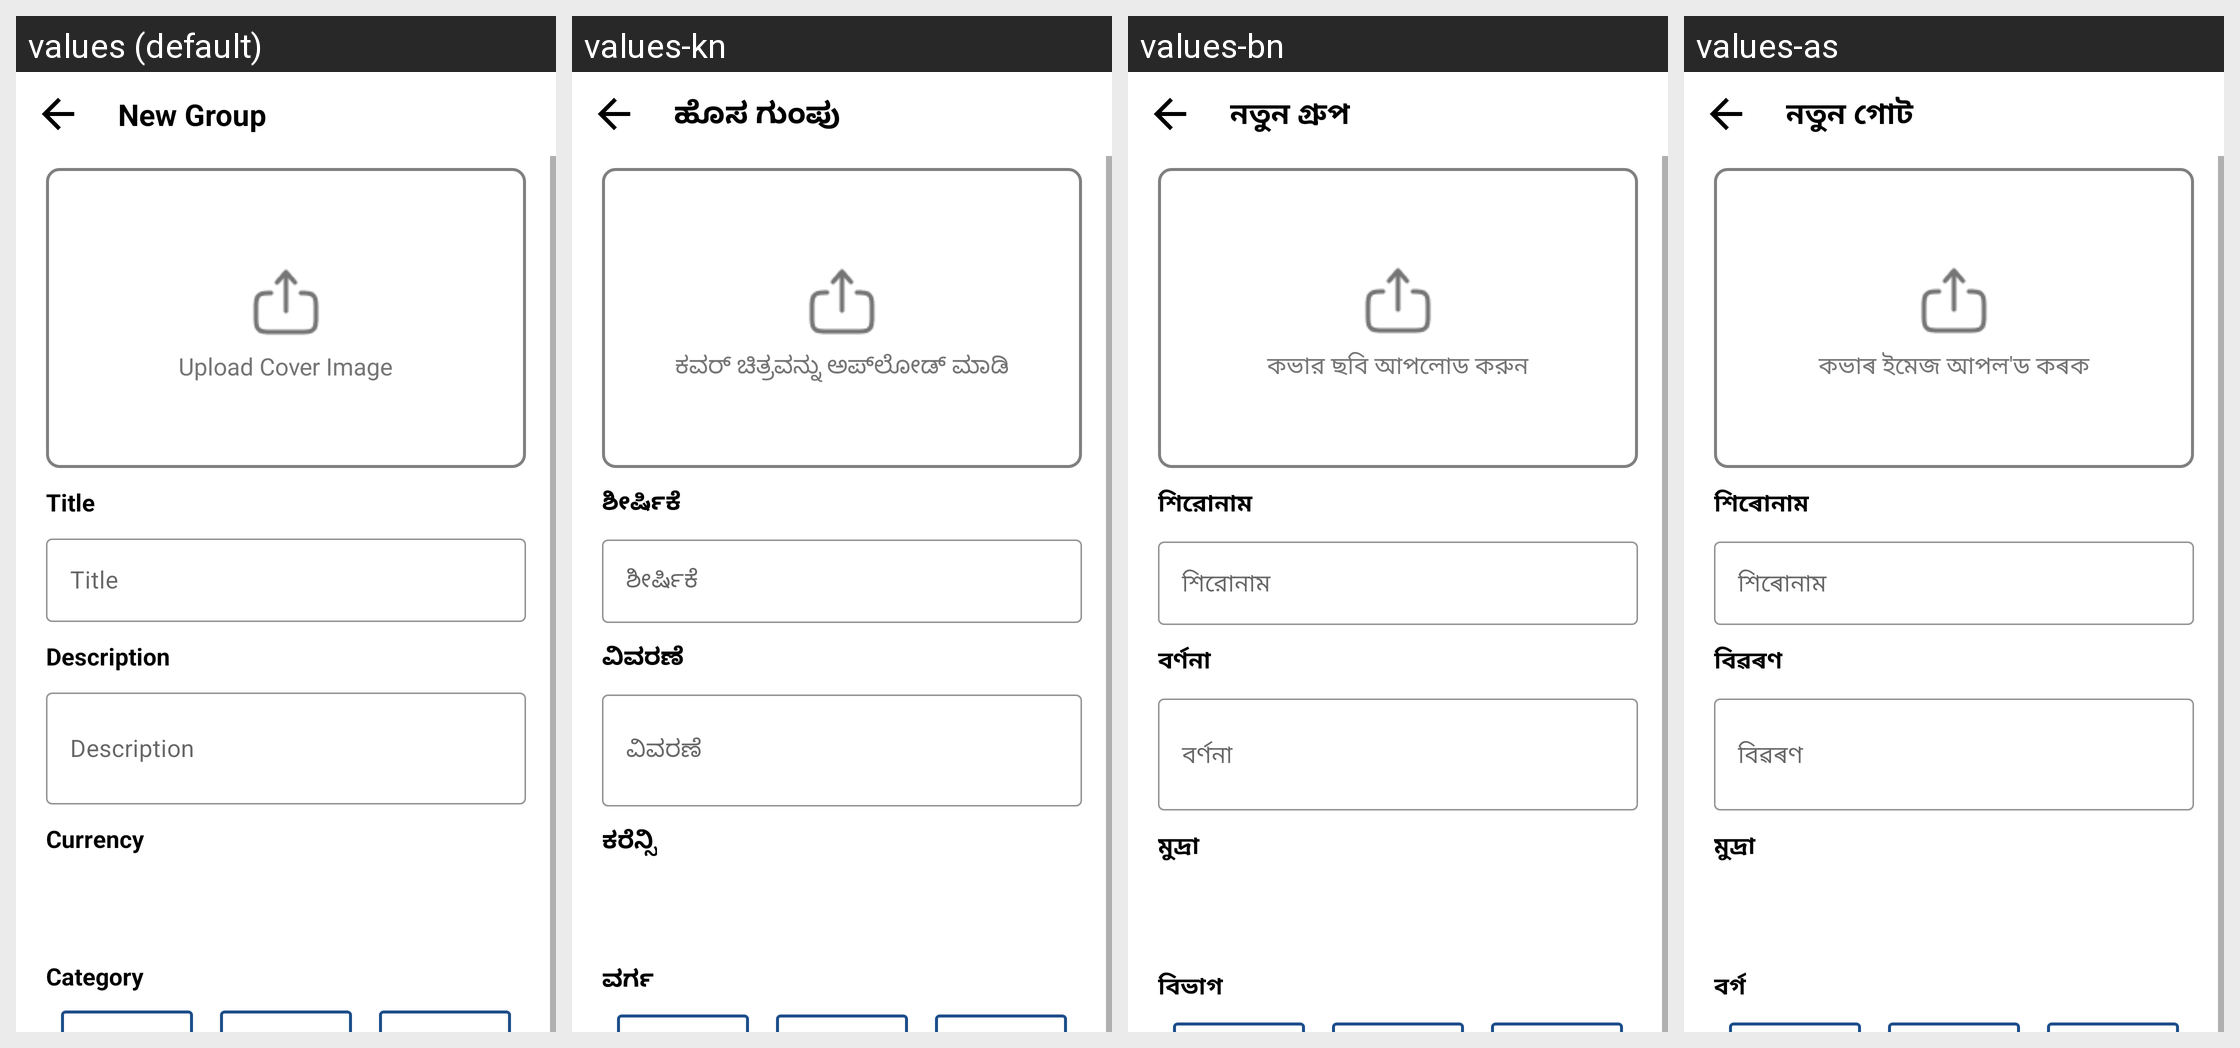

For this localized Android screen grid, give each drawn string resource with its value in every locale shown.
Android screen res/layout/activity_add_group.xml rendered under 4 locales, left to right: values (default), values-kn, values-bn, values-as. Device: Nexus 5 (rendered at 1080×1920; each locale shown at half size, 540×960, under a caption strip naming it); theme AppTheme.
Other locales in the repository, not shown: values-bho, values-gu, values-har, values-hi, values-ml, values-mr, values-or, values-pa, values-raj, values-ta, values-te.
Strings drawn on this screen, with the default value and each locale's value (text and hints the layout hard-codes, and strings that could not be matched under every locale, appear in the picture but are not listed):

new_group
  values: New Group
  values-kn: ಹೊಸ ಗುಂಪು
  values-bn: নতুন গ্রুপ
  values-as: নতুন গোট

upload_cover_image
  values: Upload Cover Image
  values-kn: ಕವರ್ ಚಿತ್ರವನ್ನು ಅಪ್‌ಲೋಡ್ ಮಾಡಿ
  values-bn: কভার ছবি আপলোড করুন
  values-as: কভাৰ ইমেজ আপল'ড কৰক

tv_title
  values: Title
  values-kn: ಶೀರ್ಷಿಕೆ
  values-bn: শিরোনাম
  values-as: শিৰোনাম

tv_description
  values: Description
  values-kn: ವಿವರಣೆ
  values-bn: বর্ণনা
  values-as: বিৱৰণ

tv_currency
  values: Currency
  values-kn: ಕರೆನ್ಸಿ
  values-bn: মুদ্রা
  values-as: মুদ্ৰা

tv_category
  values: Category
  values-kn: ವರ್ಗ
  values-bn: বিভাগ
  values-as: বৰ্গ
